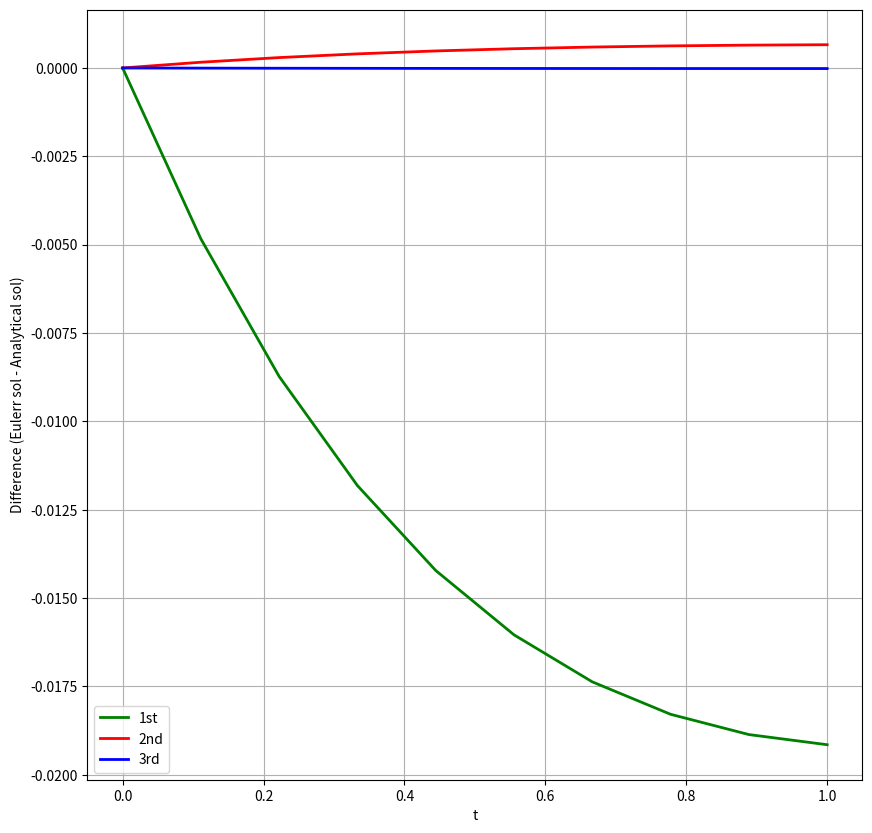

The matplotlib source for this figure:
import numpy as np
import matplotlib.pyplot as plt
from scipy.integrate import odeint
import math
import pandas as pd
from sympy import symbols, diff

dt = 0.1
DT = 1 / dt
x0 = 1
TLOW = 0
THIGH = 1

X = symbols('X')
    ############################################################################################################################
f = -X
df = diff(f, X)
dff = diff(df, X)

def returns_dydt(x, t):
    ############################################################################################################################
    dxdt = (1) * (-x)
    return dxdt


t = np.linspace(TLOW, THIGH, int(DT) + 1)
y1 = odeint(returns_dydt, x0, t)
npy1 = np.array(y1[:-1])
npy1 = npy1.flatten()


def euler(order):
    ans = [x0]
    for i in range(1, int(DT)):
        if order == 1:
            # first order
            ans.append(ans[i - 1] + dt * f.evalf(subs={X: ans[i - 1]}))
        if order == 2:
            # second order
            ans.append(ans[i - 1] + dt * f.evalf(subs={X: ans[i - 1]})*(1 + 0.5 * dt * df.evalf(subs={X: ans[i - 1]})))
        if order == 3:
            # second order
            ans.append(ans[i - 1] + dt * f.evalf(subs={X: ans[i - 1]})*((1 + 0.5 * dt * df.evalf(subs={X: ans[i - 1]}))
            + (1/6) * dt*dt*(df.evalf(subs={X: ans[i - 1]})**2 + f.evalf(subs={X: ans[i - 1]}) * dff.evalf(subs={X: ans[i - 1]}))))
    return ans


def erer(ans, y):
    errr = [0]
    for i in range(1, int(DT)):
        errr.append((ans[i] - float(y[i])))
    return errr


ans = euler(1)
errr = erer(ans, y1)
npans = np.array(ans)
nperrr = np.array(errr)
# print(ans, errr)
x = np.linspace(TLOW, THIGH, int(DT))

ans2 = euler(2)
errr2 = erer(ans2, y1)

ans3 = euler(3)
errr3 = erer(ans3, y1)

print(ans)
print(errr)
print(ans2)
print(errr2)
print(ans3)
print(errr3)

df = pd.DataFrame({"ans" : ans,
                   "errr" : errr,
                   "ans2" : ans2,
                   "errr2": errr2,
                   "ans3": ans3,
                   "errr3": errr3,
                   "Analytic": npy1})
df.to_csv("lab_3.csv", index=False)

fig = plt.figure(figsize=(10, 10))

plt.plot(x, errr, color='green', label='1st', linewidth=2)
plt.plot(x, errr2, color='red', label='2nd', linewidth=2)
plt.plot(x, errr3, color='blue', label='3rd', linewidth=2)

plt.xlabel('t')
plt.ylabel('Difference (Eulerr sol - Analytical sol)')
plt.legend()
plt.grid()
plt.savefig('Lab3333')
plt.show()
